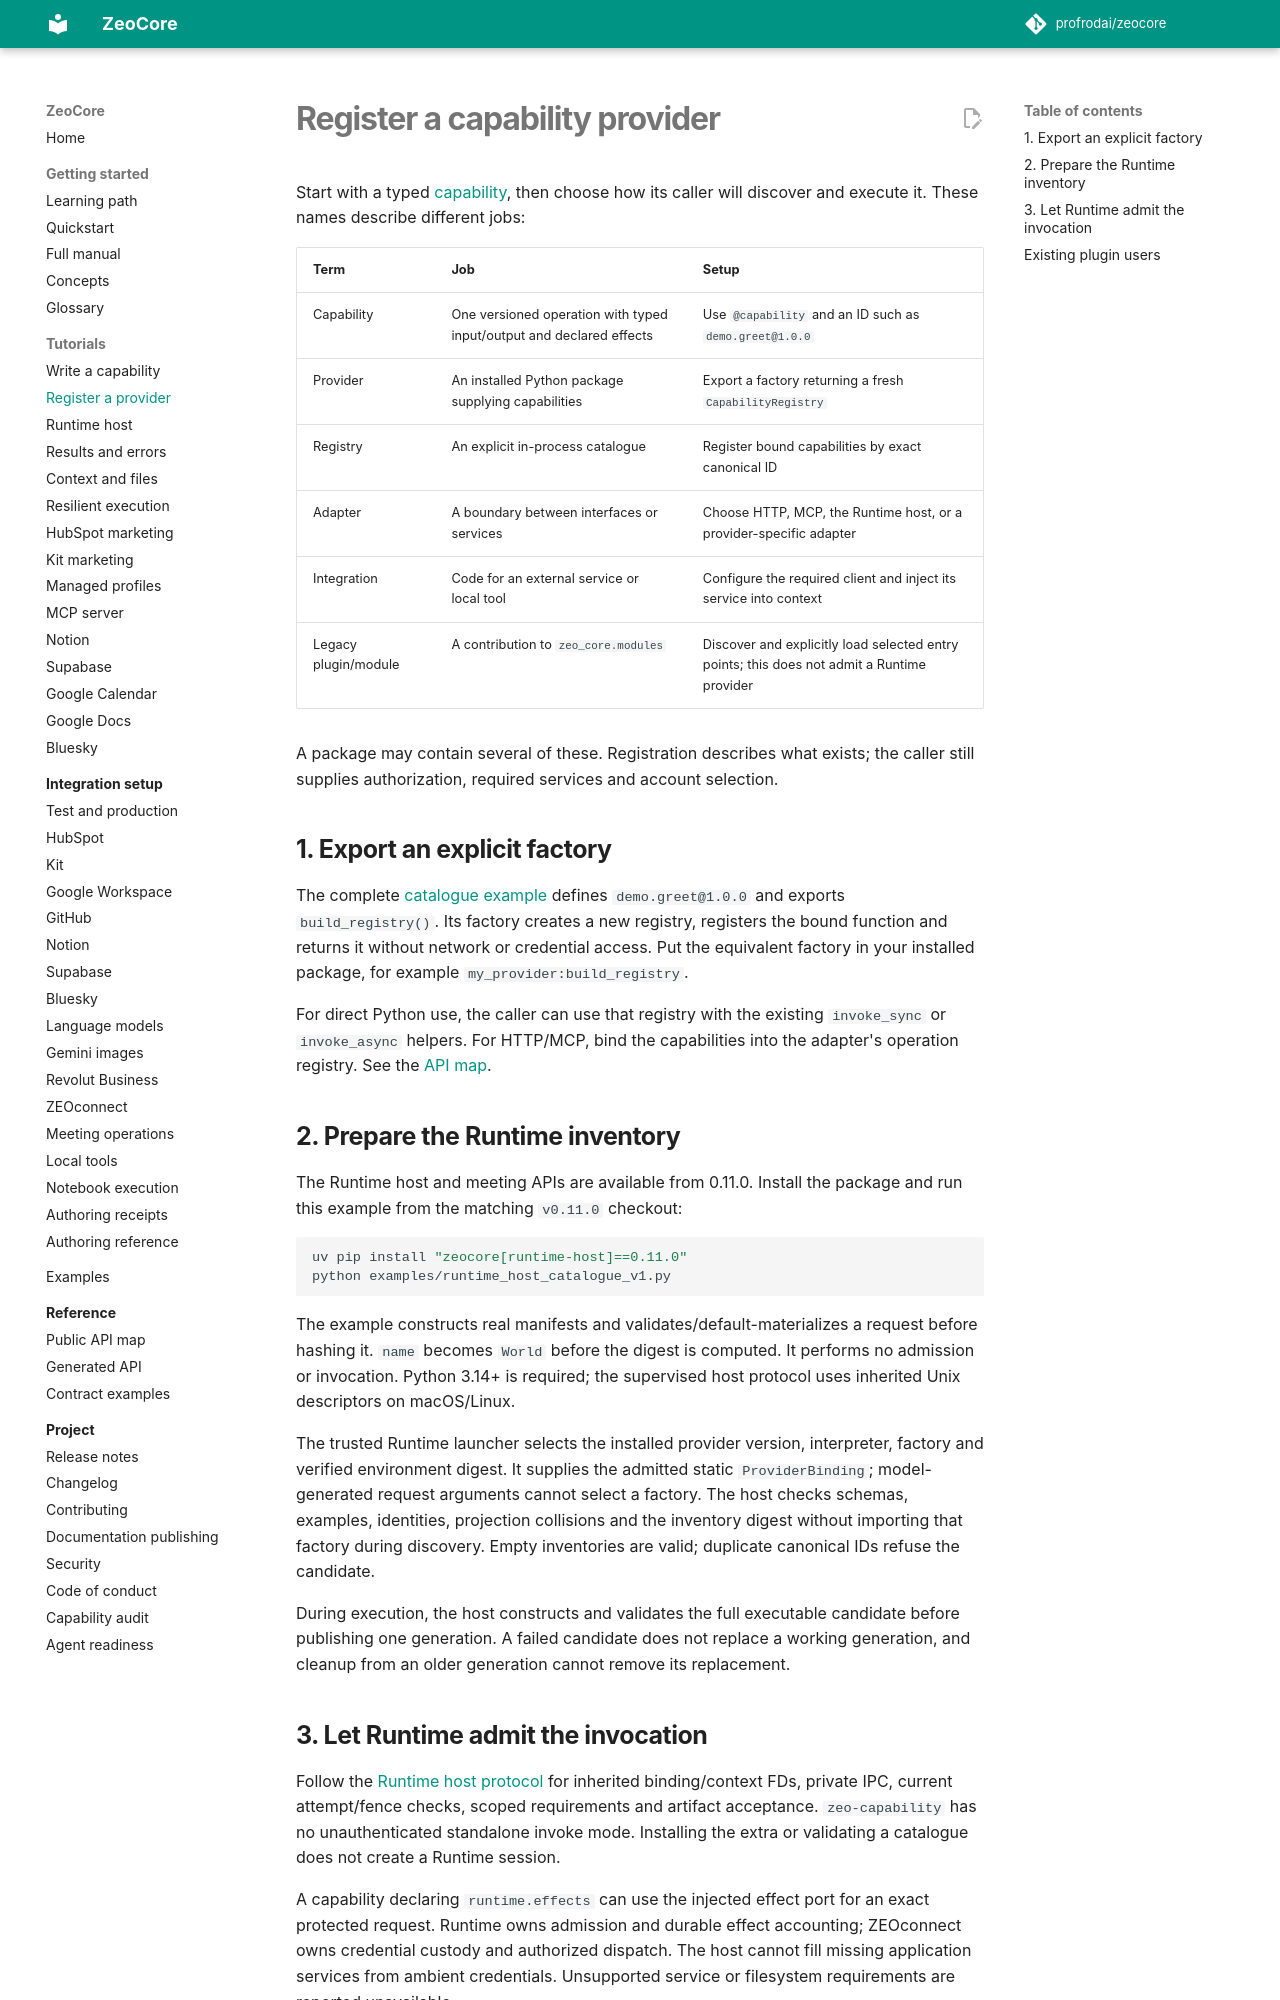

repository: profrodai/zeocore · page: how-to/provider-registration/index.html · generator: mkdocs

# Register a capability provider

Start with a typed [capability](../tutorials/capability-authoring.md), then choose
how its caller will discover and execute it. These names describe different jobs:

| Term | Job | Setup |
| --- | --- | --- |
| Capability | One versioned operation with typed input/output and declared effects | Use `@capability` and an ID such as `demo.greet@1.0.0` |
| Provider | An installed Python package supplying capabilities | Export a factory returning a fresh `CapabilityRegistry` |
| Registry | An explicit in-process catalogue | Register bound capabilities by exact canonical ID |
| Adapter | A boundary between interfaces or services | Choose HTTP, MCP, the Runtime host, or a provider-specific adapter |
| Integration | Code for an external service or local tool | Configure the required client and inject its service into context |
| Legacy plugin/module | A contribution to `zeo_core.modules` | Discover and explicitly load selected entry points; this does not admit a Runtime provider |

A package may contain several of these. Registration describes what exists;
the caller still supplies authorization, required services and account selection.

## 1. Export an explicit factory

The complete [catalogue example](../../examples/runtime_host_catalogue_v1.py)
defines `demo.greet@1.0.0` and exports `build_registry()`. Its factory creates a
new registry, registers the bound function and returns it without network or
credential access. Put the equivalent factory in your installed package, for
example `my_provider:build_registry`.

For direct Python use, the caller can use that registry with the existing
`invoke_sync` or `invoke_async` helpers. For HTTP/MCP, bind the capabilities into
the adapter's operation registry. See the [API map](../reference/api.md#adapters).

## 2. Prepare the Runtime inventory

The Runtime host and meeting APIs are available from 0.11.0. Install the package
and run this example from the matching `v0.11.0` checkout:

```bash
uv pip install "zeocore[runtime-host]==0.11.0"
python examples/runtime_host_catalogue_v1.py
```

The example constructs real manifests and validates/default-materializes a
request before hashing it. `name` becomes `World` before the digest is computed.
It performs no admission or invocation. Python 3.14+ is required; the supervised
host protocol uses inherited Unix descriptors on macOS/Linux.

The trusted Runtime launcher selects the installed provider version, interpreter,
factory and verified environment digest. It supplies the admitted static
`ProviderBinding`; model-generated request arguments cannot select a factory.
The host checks schemas, examples, identities, projection collisions and the
inventory digest without importing that factory during discovery. Empty
inventories are valid; duplicate canonical IDs refuse the candidate.

During execution, the host constructs and validates the full executable candidate
before publishing one generation. A failed candidate does not replace a working
generation, and cleanup from an older generation cannot remove its replacement.
